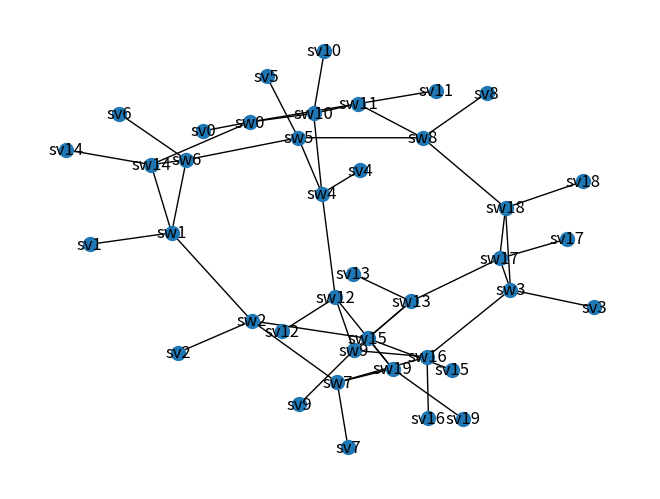

Write Python code to recreate this figure. (Note: this script raises an exception after producing the figure.)
# Copyright 2021 Lin Wang

# This code is part of the Advanced Computer Networks course at Vrije
# Universiteit Amsterdam.

# Licensed under the Apache License, Version 2.0 (the "License"); you may not
# use this file except in compliance with the License. You may obtain a copy
# of the License at

#   http://www.apache.org/licenses/LICENSE-2.0

# Unless required by applicable law or agreed to in writing, software
# distributed under the License is distributed on an "AS IS" BASIS, WITHOUT
# WARRANTIES OR CONDITIONS OF ANY KIND, either express or implied. See the
# License for the specific language governing permissions and limitations
# under the License.

import argparse
import math
import random
from typing import List, Union

import matplotlib.pyplot as plt
import networkx as nx


class Edge:
    """Class for an edge in the graph."""

    def __init__(self, left_node: "Node", right_node: "Node") -> None:
        self.left_node = left_node
        self.right_node = right_node

    def __eq__(self, edge: "Edge") -> bool:
        assert isinstance(edge, Edge)
        return self.left_node == edge.left_node and self.right_node == edge.right_node

    def __repr__(self) -> str:
        return f"{self.left_node}->{self.right_node}"

    def remove(self) -> None:
        """Remove the edge from both edge lists of the nodes."""
        self.left_node.remove_edge(self.right_node)
        self.right_node.remove_edge(self.left_node)
        self.left_node = None
        self.right_node = None


class Node:
    """Class for a node in the graph."""

    def __init__(self, index: int, group: str) -> None:
        self.edges = []
        self.index = index
        self.group = group

    def __eq__(self, node: "Node") -> bool:
        assert isinstance(node, Node)
        return self.index == node.index and self.group == node.group

    def __repr__(self) -> str:
        return f"{self.group}{self.index}"

    def add_edge(self, node: "Node") -> None:
        """Add an edge connected to another node.
        The edge lists on the both nodes will be updated.
        """
        self.edges.append(Edge(self, node))
        node.edges.append(Edge(node, self))

    def remove_edge(self, node: "Node") -> None:
        """Remove an edge from the node.
        The edge lists on the both nodes will be updated.
        """
        self.edges.remove(Edge(self, node))
        node.edges.remove(Edge(node, self))

    def is_neighbor(self, node: "Node") -> bool:
        """Decide if another node is a neighbor."""
        return Edge(self, node) in self.edges

    def get_neighbors(self) -> List[Union["Switch", "Server"]]:
        return [edge.right_node for edge in self.edges]


class Switch(Node):
    def __init__(self, index: int, num_ports: int) -> None:
        super().__init__(index, "sw")
        self.num_free_ports = num_ports

    def link(self, node: "Node") -> None:
        assert self.num_free_ports > 0
        super().add_edge(node)
        self.num_free_ports -= 1
        if isinstance(node, Switch):
            node.num_free_ports -= 1

    def unlink(self, node: "Node") -> None:
        super().remove_edge(node)
        self.num_free_ports += 1
        if isinstance(node, Switch):
            node.num_free_ports += 1

    def get_linked_switches(self) -> List["Switch"]:
        return [
            neighbor
            for neighbor in super().get_neighbors()
            if isinstance(neighbor, Switch)
        ]


class Server(Node):
    def __init__(self, index) -> None:
        super().__init__(index, "sv")


class Jellyfish:
    """Jellyfish topology generator."""

    def __init__(self, num_servers: int, num_switches: int, num_ports: int) -> None:
        self.num_servers = num_servers
        self.num_switches = num_switches
        self.num_ports = num_ports

        self.num_ports_for_server = int(
            math.ceil(float(self.num_servers) / self.num_switches)
        )
        self.num_ports_for_switch = self.num_ports - self.num_ports_for_server

        self.switches_with_free_ports = []
        self.switches_without_free_ports = []
        self.servers = []

        for i in range(self.num_switches):
            switch = Switch(i, self.num_ports)
            self.switches_with_free_ports.append(switch)
            for j in range(
                i * self.num_ports_for_server, (i + 1) * self.num_ports_for_server
            ):
                server = Server(j)
                self.servers.append(server)
                switch.link(server)

    def get_num_switches_with_free_ports(self) -> int:
        return len(self.switches_with_free_ports)

    def get_num_switches_without_free_ports(self) -> int:
        return len(self.switches_without_free_ports)

    def _update_state(self, switch: Switch) -> None:
        if switch in self.switches_with_free_ports and switch.num_free_ports == 0:
            self.switches_with_free_ports.remove(switch)
            self.switches_without_free_ports.append(switch)

        if switch in self.switches_without_free_ports and switch.num_free_ports == 1:
            self.switches_without_free_ports.remove(switch)
            self.switches_with_free_ports.append(switch)

    def _connect_switches(self) -> None:
        for switch1 in random.sample(
            self.switches_with_free_ports, self.get_num_switches_with_free_ports()
        ):
            if switch1.num_free_ports == 0:
                continue

            for switch2 in random.sample(
                self.switches_with_free_ports, self.get_num_switches_with_free_ports()
            ):
                if switch1.num_free_ports == 0:
                    break

                if switch2 == switch1 or switch2.num_free_ports == 0:
                    continue

                if not switch1.is_neighbor(switch2):
                    switch1.link(switch2)
                    self._update_state(switch1)
                    self._update_state(switch2)

    def generate(self) -> None:
        while True:
            self._connect_switches()

            if self.get_num_switches_with_free_ports() == 0:
                return

            if self.get_num_switches_with_free_ports() == 1:
                if self.switches_with_free_ports[0].num_free_ports == 1:
                    return

            switch1 = random.choice(self.switches_with_free_ports)
            if switch1.num_free_ports == 1:
                switch_to_unlink = random.choice(switch1.get_linked_switches())
                switch1.unlink(switch_to_unlink)
                self._update_state(switch_to_unlink)

            while True:
                switch2 = random.choice(self.switches_without_free_ports)
                if not switch2.is_neighbor(switch1):
                    break

            while True:
                switch3 = random.choice(self.switches_without_free_ports)
                if all(
                    [
                        switch3 is not switch2,
                        switch3.is_neighbor(switch2),
                        not switch3.is_neighbor(switch1),
                    ]
                ):
                    break

            switch2.unlink(switch3)
            switch1.link(switch2)
            switch1.link(switch3)

            self._update_state(switch1)
            self._update_state(switch2)
            self._update_state(switch3)

    def plot(self, fname: str) -> None:
        g = nx.Graph()
        for node in (
            self.switches_without_free_ports
            + self.switches_with_free_ports
            + self.servers
        ):
            g.add_node(repr(node))
            for edge in node.edges:
                g.add_edge(repr(edge.left_node), repr(edge.right_node))

        nx.draw(g, with_labels=True, node_size=100)
        plt.savefig(fname)


def parse_args():
    parser = argparse.ArgumentParser(
        usage="Usage: python jellyfish.py --output --num_switches --num_ports --num_servers"
    )
    parser.add_argument(
        "--output",
        help="Output image path",
        action="store",
        type=str,
        default="Figures/jellyfish.png",
    )
    parser.add_argument(
        "--num_switches",
        help="Number of switches",
        action="store",
        type=int,
        default=20,
    )
    parser.add_argument(
        "--num_ports",
        help="Number of ports on switches",
        action="store",
        type=int,
        default=4,
    )
    parser.add_argument(
        "--num_servers", help="Number of servers", action="store", type=int, default=16
    )
    return parser.parse_args()


if __name__ == "__main__":
    args = parse_args()
    jellyfish = Jellyfish(
        num_switches=args.num_switches,
        num_ports=args.num_ports,
        num_servers=args.num_servers,
    )
    jellyfish.generate()
    jellyfish.plot(args.output)
